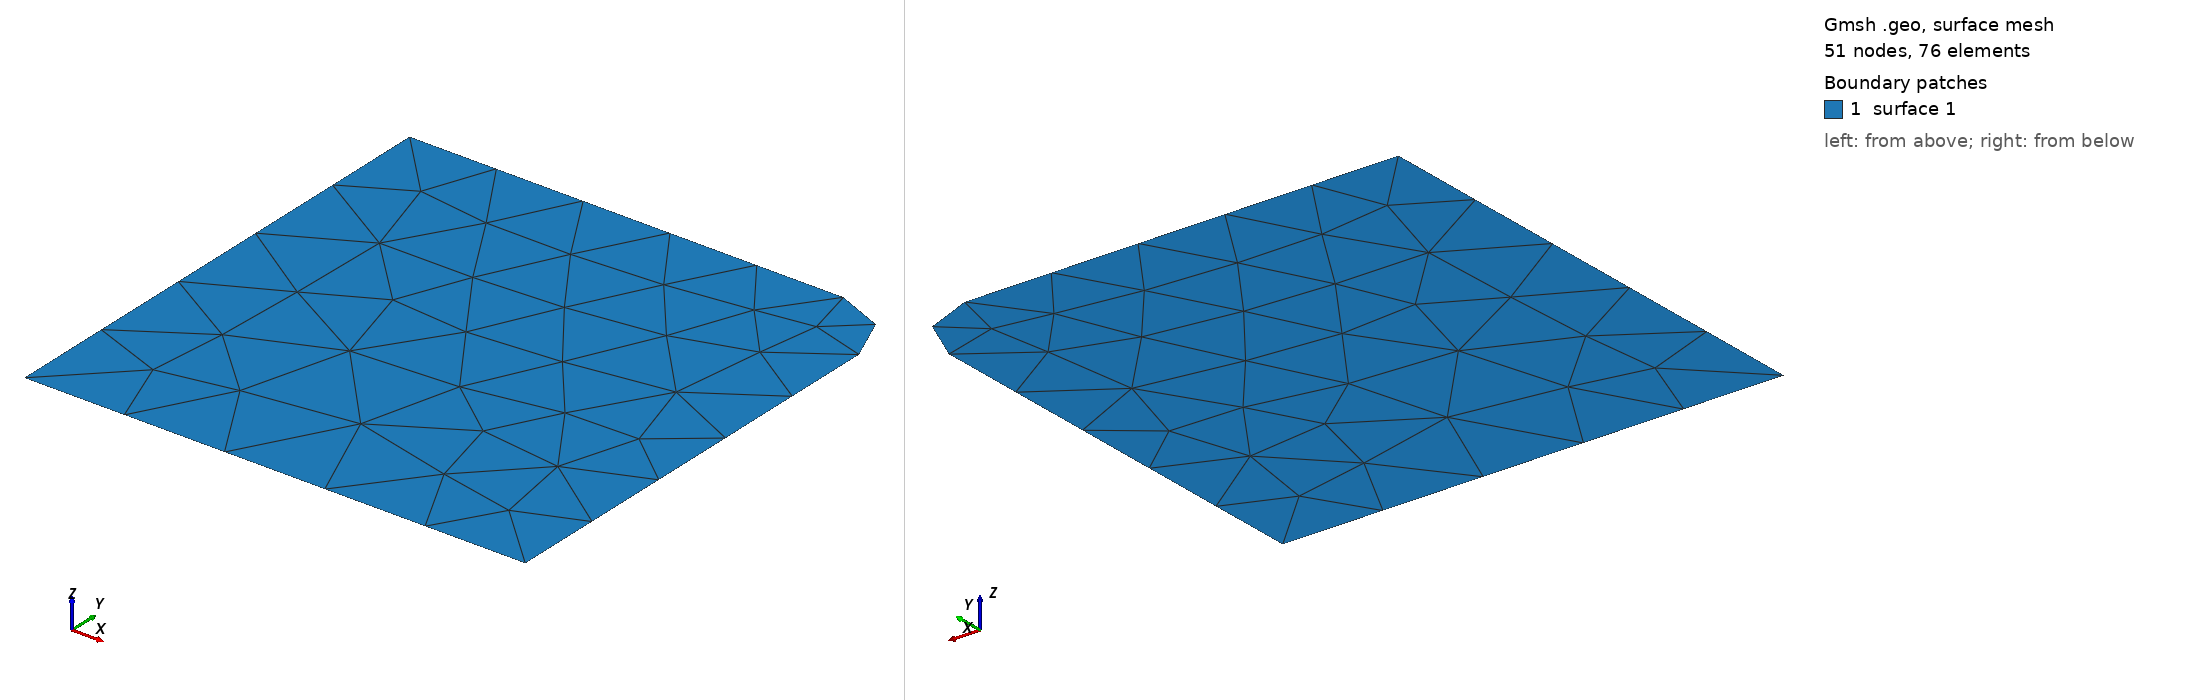

Gmsh geometry script, surface-meshed: 51 nodes, 76 surface elements. Boundary patches (legend numbers): 1 surface 1. Left view from above one corner, right view from below the opposite corner. The script declares no physical surfaces, so the legend lists its geometric surfaces. The drawing asked Gmsh for element sizes between 1% and 20% of the model's largest extent; the script's own settings can give other sizes.

=== GeomRect.geo (drawn) ===
// Gmsh project created on Sun Oct 15 18:55:25 2023
SetFactory("OpenCASCADE");
W = DefineNumber[ 0.372, Name "Parameters/W" ];
R = DefineNumber[ 0.025, Name "Parameters/R" ];
Point(1) = {0, W/2, 0, 1.0};
Point(2) = {W/2-R, W/2, 0, 1.0};
Point(5) = {W/2, W/2-R, 0, 1.0};
Point(6) = {W/2-R, W/2-R, 0, 1.0};
Point(7) = {W/2, 0, 0, 1.0};
Point(8) = {0, 0, 0, 1.0};
Line(1) = {8, 7};
Line(2) = {7, 5};
Circle(3) = {5, 6, 2};
Line(4) = {2, 1};
Line(5) = {1, 8};
Curve Loop(1) = {1, 2, 3, 4, 5};
Plane Surface(1) = {1};
Physical Curve("Outer", 6) = {4, 3, 2};
